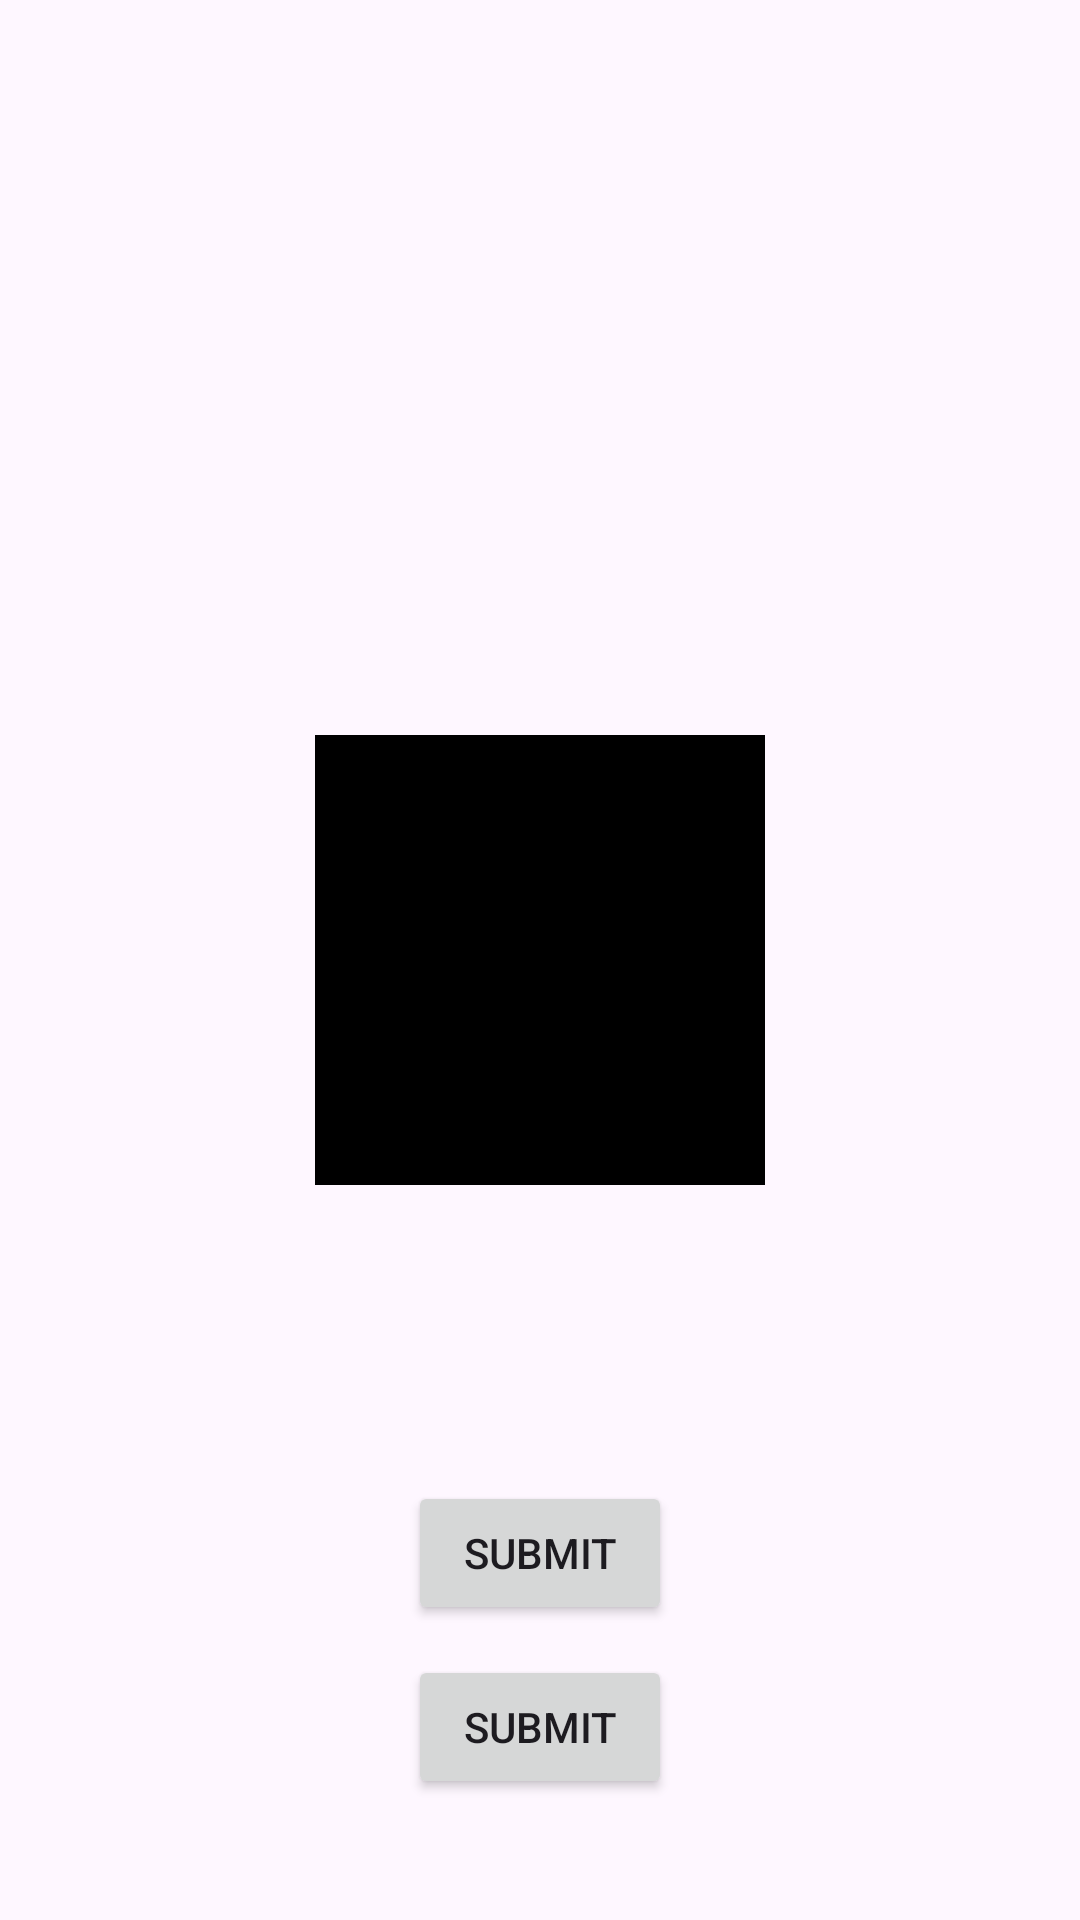

Android layout source for this screen:
<!-- AndroidManifest.xml: application theme Theme.Prakpmobile101 -->
<!-- res/layout/constraint_layout_demo.xml -->
<?xml version="1.0" encoding="utf-8"?>
<androidx.constraintlayout.widget.ConstraintLayout xmlns:android="http://schemas.android.com/apk/res/android"
    xmlns:app="http://schemas.android.com/apk/res-auto"
    xmlns:tools="http://schemas.android.com/tools"
    android:layout_width="match_parent"
    android:layout_height="match_parent">

    <ImageView
        android:id="@+id/iv_android"
        android:layout_width="150dp"
        android:layout_height="150dp"
        app:layout_constraintBottom_toBottomOf="parent"
        app:layout_constraintStart_toStartOf="parent"
        app:layout_constraintEnd_toEndOf="parent"
        app:layout_constraintTop_toTopOf="parent"
        android:background="@color/black"
        android:src="@drawable/ic_launcher_foreground"/>

    <Button
        android:id="@+id/btn_1"
        android:layout_width="wrap_content"
        android:layout_height="wrap_content"
        app:layout_constraintTop_toBottomOf="@id/iv_android"
        app:layout_constraintEnd_toEndOf="@id/iv_android"
        app:layout_constraintStart_toStartOf="@id/iv_android"
        app:layout_constraintBottom_toBottomOf="parent"
        android:text="Submit"/>

    <Button
        android:id="@+id/btn_2"
        android:layout_width="wrap_content"
        android:layout_height="wrap_content"
        android:layout_marginTop="10dp"
        app:layout_constraintTop_toBottomOf="@id/btn_1"
        app:layout_constraintStart_toStartOf="@id/btn_1"
        app:layout_constraintEnd_toEndOf="@id/btn_1"

        android:text="Submit"/>

</androidx.constraintlayout.widget.ConstraintLayout>
<!-- resources referenced by this layout -->
<resources>
  <style name="Theme.Prakpmobile101" parent="Base.Theme.Prakpmobile101" />
  <style name="Base.Theme.Prakpmobile101" parent="Theme.Material3.DayNight.NoActionBar">
          
          
      </style>
  <!-- not gathered from this repository: default colours our renderer supplied (Android Studio template values) -->
  <color name="black">#FF000000</color>
</resources>
